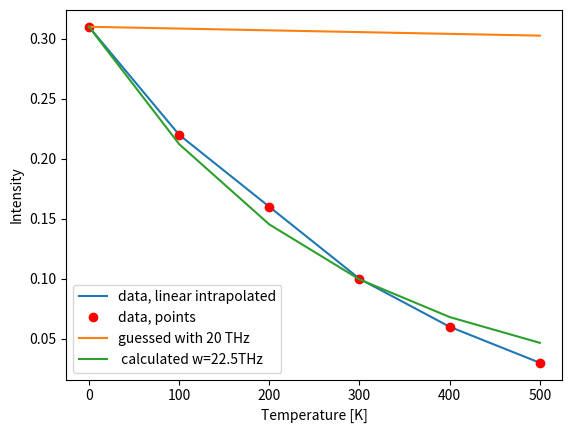

Here is the Python script that generated this plot:
import numpy as np
import matplotlib.pyplot as plt

from scipy.optimize import curve_fit

k_b = 1.38e-23
G_2 = (2*np.pi*8/(0.4e-9))**2
M = 0.068/(6e23)

plt.xlabel("Temperature [K]")
plt.ylabel("Intensity")



def fit_function(T,b):
    return 0.31*np.exp(-(k_b*G_2/(M*b**2)*T))
t = np.array([0, 100, 200, 300, 400, 500])
I = np.array([0.31, 0.22, 0.16,0.1,0.06,0.03])
b0 = np.array([20e12])
data = [(0,0.31),
        (100,0.22),
        (200,0.16),
        (300,0.1),
        (400,0.06),
        (500,0.03)
        ]

plt.plot(t, I, label="data, linear intrapolated")
plt.plot(t, I, 'or', label="data, points")

fitParams, fitCo = curve_fit(fit_function,t ,I, b0 )

print(fitParams)

plt.plot(t,fit_function(t,20e13), label="guessed with 20 THz")

plt.plot(t, fit_function(t, fitParams[0]),
        label=" calculated w={:.3}THz".format(fitParams[0]/1e12))

plt.legend(loc="best")

plt.show()
